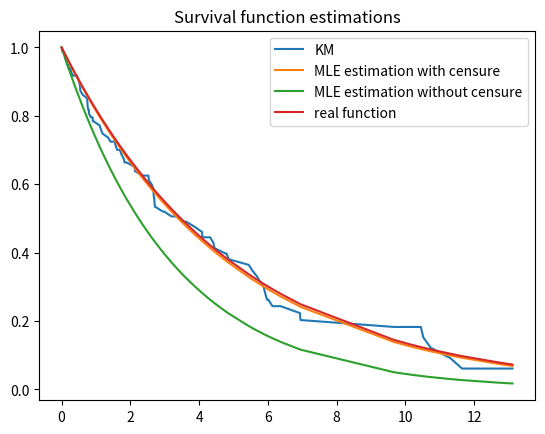

Write the Python code that produced this figure.
import numpy as np
import matplotlib.pyplot as plt

def generate_default_times(intensity = 0.2, censure_intensity = 0.08, n_obs=100):
    times = np.random.exponential(1/intensity, n_obs)
    censures = np.random.exponential(1/censure_intensity, n_obs)
    return [min(times[k], censures[k]) for k in range(n_obs)], [1 if times[k] < censures[k] else 0for k in range(n_obs)]

def kaplan_meier_estimator(defaults, censures, bins=100):
    times = np.linspace(min(defaults), max(defaults), bins)
    ordered_times = sorted(defaults)
    survival_estimation = {x : 0 for x in ordered_times}
    failures_tk = []
    at_risks = []
    for t in ordered_times:
        failures_tk += [np.sum([censures[k] for k in range(len(defaults)) if defaults[k] == t])]
        at_risks += [np.sum([1 for k in range(len(defaults)) if defaults[k] > t])]
    for t in ordered_times:
        survival_estimation[t] = np.prod([1-(failures_tk[k]/at_risks[k]) for k in range(ordered_times.index(t))])
    return survival_estimation

if __name__ == "__main__":
    intensity = 0.2
    np.random.seed(1)
    defaults, censures = generate_default_times(intensity=intensity)
    print("true value : ", intensity)
    print("MLE estimator without censorship : ", len(defaults)/np.sum(defaults))
    print("MLE estimator with censorship : ", np.sum(censures)/np.sum(defaults))
    survival_estimators = kaplan_meier_estimator(defaults, censures)
    plt.figure()
    plt.plot(list(survival_estimators.keys()), list(survival_estimators.values()), label="KM")
    plt.plot(list(survival_estimators.keys()), [np.exp(-(np.sum(censures)/np.sum(defaults))*list(survival_estimators.keys())[k]) for k in range(len(survival_estimators.keys()))], label="MLE estimation with censure")
    plt.plot(list(survival_estimators.keys()), [np.exp(-(len(defaults)/np.sum(defaults))*list(survival_estimators.keys())[k]) for k in range(len(survival_estimators.keys()))], label="MLE estimation without censure")
    plt.plot(list(survival_estimators.keys()), [np.exp(-0.2*list(survival_estimators.keys())[k]) for k in range(len(survival_estimators.keys()))], label="real function")
    plt.legend()
    plt.title("Survival function estimations")
    plt.show()
